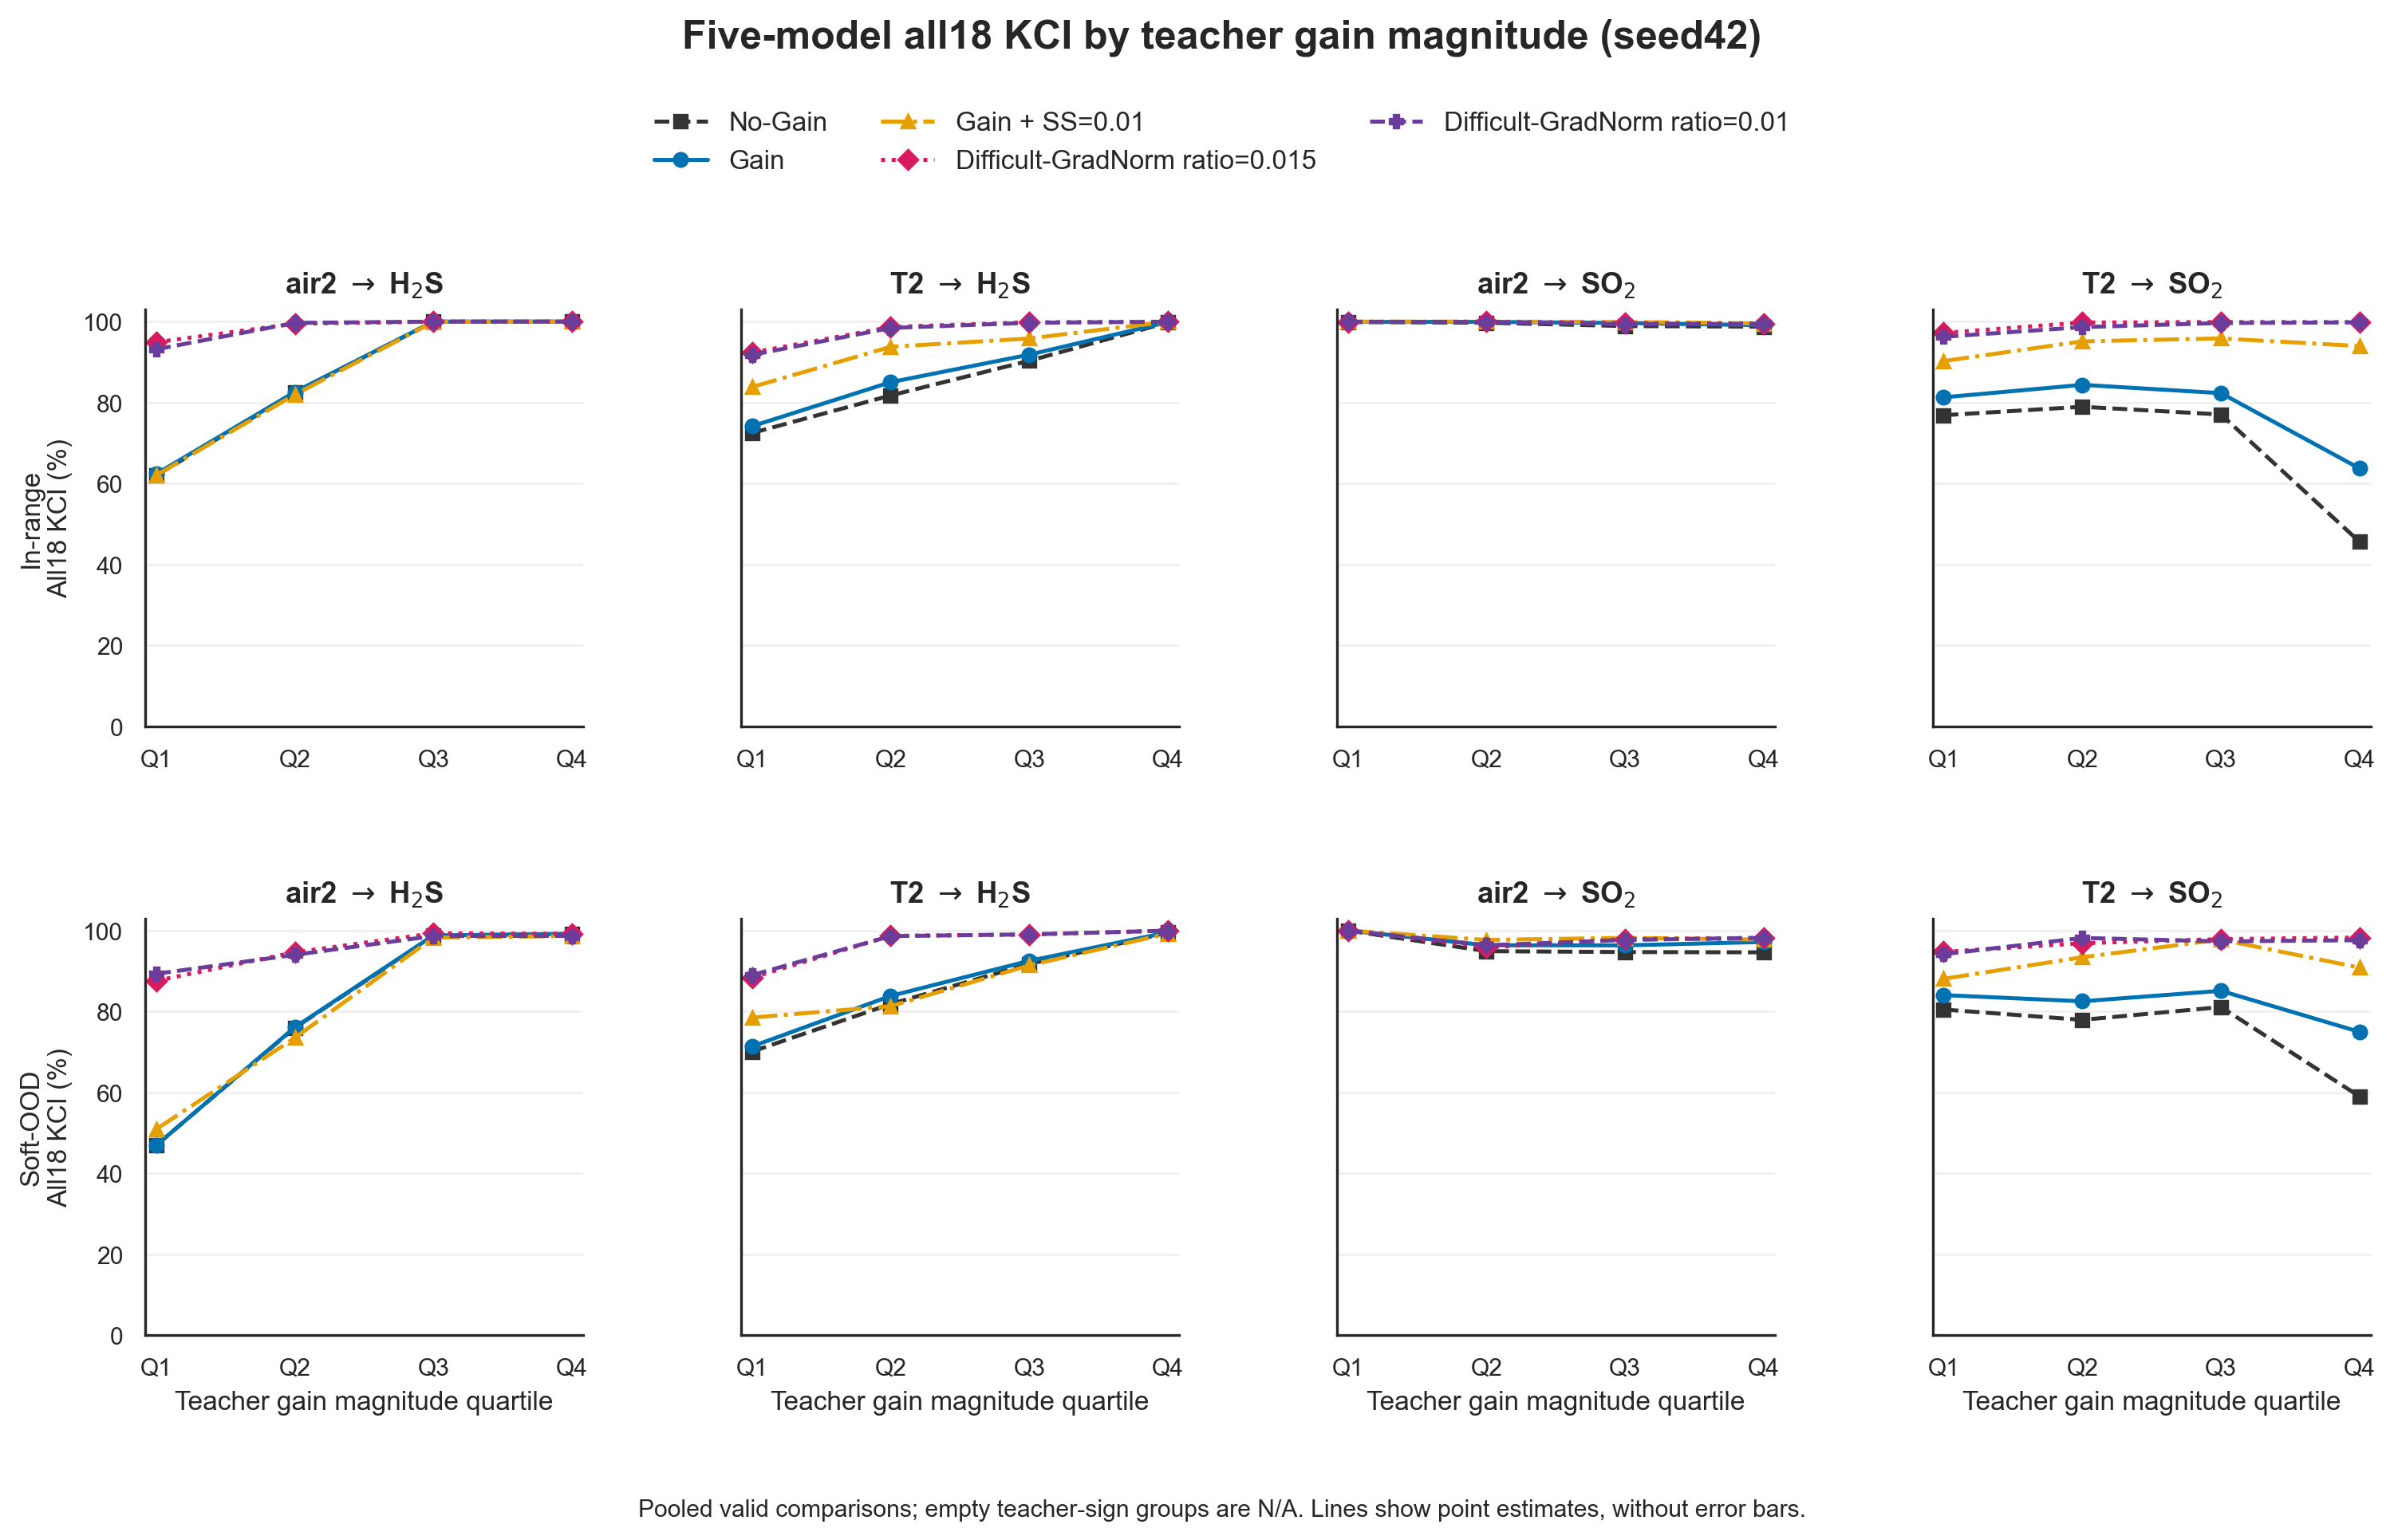

The file beside this chart, header and first rows:
model, distribution, pair, magnitude_bin, probe_points, comparisons, correct, kci_percent
No-Gain, in_range, air2 → H₂S, Q1, 896, 32256, 19995, 61.99
No-Gain, in_range, air2 → H₂S, Q2, 896, 32256, 26621, 82.53
No-Gain, in_range, air2 → H₂S, Q3, 896, 32256, 32254, 99.99
No-Gain, in_range, air2 → H₂S, Q4, 896, 32256, 32255, 100
No-Gain, in_range, T2 → H₂S, Q1, 1018, 36648, 26567, 72.49
No-Gain, in_range, T2 → H₂S, Q2, 1017, 36612, 29934, 81.76
No-Gain, in_range, T2 → H₂S, Q3, 1017, 36612, 33070, 90.33
No-Gain, in_range, T2 → H₂S, Q4, 1018, 36648, 36573, 99.8
No-Gain, in_range, air2 → SO₂, Q1, 1073, 38628, 38596, 99.92
No-Gain, in_range, air2 → SO₂, Q2, 1072, 38592, 38484, 99.72
No-Gain, in_range, air2 → SO₂, Q3, 1072, 38592, 38169, 98.9
No-Gain, in_range, air2 → SO₂, Q4, 1073, 38628, 38144, 98.75
No-Gain, in_range, T2 → SO₂, Q1, 831, 29916, 23000, 76.88
No-Gain, in_range, T2 → SO₂, Q2, 831, 29916, 23626, 78.97
No-Gain, in_range, T2 → SO₂, Q3, 831, 29916, 23054, 77.06
No-Gain, in_range, T2 → SO₂, Q4, 831, 29916, 13645, 45.61
No-Gain, soft_ood, air2 → H₂S, Q1, 511, 18396, 8638, 46.96
No-Gain, soft_ood, air2 → H₂S, Q2, 510, 18360, 13946, 75.96
No-Gain, soft_ood, air2 → H₂S, Q3, 511, 18396, 18158, 98.71
No-Gain, soft_ood, air2 → H₂S, Q4, 511, 18396, 18236, 99.13
No-Gain, soft_ood, T2 → H₂S, Q1, 609, 21924, 15367, 70.09
No-Gain, soft_ood, T2 → H₂S, Q2, 609, 21924, 17941, 81.83
No-Gain, soft_ood, T2 → H₂S, Q3, 609, 21924, 20113, 91.74
No-Gain, soft_ood, T2 → H₂S, Q4, 609, 21924, 21808, 99.47
No-Gain, soft_ood, air2 → SO₂, Q1, 563, 20268, 20268, 100.0
No-Gain, soft_ood, air2 → SO₂, Q2, 563, 20268, 19233, 94.89
No-Gain, soft_ood, air2 → SO₂, Q3, 563, 20268, 19190, 94.68
No-Gain, soft_ood, air2 → SO₂, Q4, 563, 20268, 19174, 94.6
No-Gain, soft_ood, T2 → SO₂, Q1, 461, 16596, 13357, 80.48
No-Gain, soft_ood, T2 → SO₂, Q2, 460, 16560, 12905, 77.93
No-Gain, soft_ood, T2 → SO₂, Q3, 460, 16560, 13429, 81.09
No-Gain, soft_ood, T2 → SO₂, Q4, 461, 16596, 9792, 59
Gain, in_range, air2 → H₂S, Q1, 896, 32256, 20116, 62.36
Gain, in_range, air2 → H₂S, Q2, 896, 32256, 26647, 82.61
Gain, in_range, air2 → H₂S, Q3, 896, 32256, 32254, 99.99
Gain, in_range, air2 → H₂S, Q4, 896, 32256, 32254, 99.99
Gain, in_range, T2 → H₂S, Q1, 1018, 36648, 27177, 74.16
Gain, in_range, T2 → H₂S, Q2, 1017, 36612, 31136, 85.04
Gain, in_range, T2 → H₂S, Q3, 1017, 36612, 33622, 91.83
Gain, in_range, T2 → H₂S, Q4, 1018, 36648, 36606, 99.89
Gain, in_range, air2 → SO₂, Q1, 1073, 38628, 38601, 99.93
Gain, in_range, air2 → SO₂, Q2, 1072, 38592, 38567, 99.94
Gain, in_range, air2 → SO₂, Q3, 1072, 38592, 38458, 99.65
Gain, in_range, air2 → SO₂, Q4, 1073, 38628, 38282, 99.1
Gain, in_range, T2 → SO₂, Q1, 831, 29916, 24322, 81.3
Gain, in_range, T2 → SO₂, Q2, 831, 29916, 25245, 84.39
Gain, in_range, T2 → SO₂, Q3, 831, 29916, 24631, 82.33
Gain, in_range, T2 → SO₂, Q4, 831, 29916, 19067, 63.74
Gain, soft_ood, air2 → H₂S, Q1, 511, 18396, 8633, 46.93
Gain, soft_ood, air2 → H₂S, Q2, 510, 18360, 13967, 76.07
Gain, soft_ood, air2 → H₂S, Q3, 511, 18396, 18170, 98.77
Gain, soft_ood, air2 → H₂S, Q4, 511, 18396, 18245, 99.18
Gain, soft_ood, T2 → H₂S, Q1, 609, 21924, 15645, 71.36
Gain, soft_ood, T2 → H₂S, Q2, 609, 21924, 18379, 83.83
Gain, soft_ood, T2 → H₂S, Q3, 609, 21924, 20282, 92.51
Gain, soft_ood, T2 → H₂S, Q4, 609, 21924, 21823, 99.54
Gain, soft_ood, air2 → SO₂, Q1, 563, 20268, 20268, 100.0
Gain, soft_ood, air2 → SO₂, Q2, 563, 20268, 19529, 96.35
Gain, soft_ood, air2 → SO₂, Q3, 563, 20268, 19524, 96.33
Gain, soft_ood, air2 → SO₂, Q4, 563, 20268, 19694, 97.17
... 100 more rows
